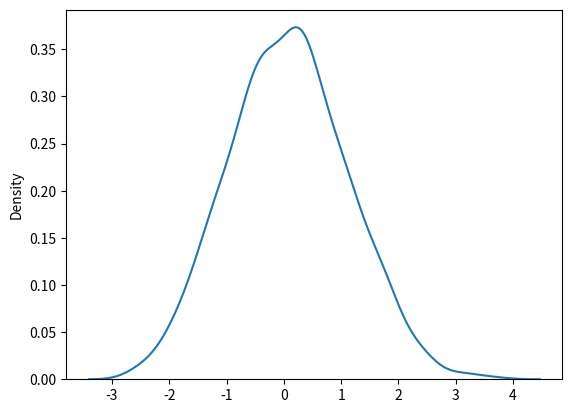

Here is the Python script that generated this plot:
import numpy as np
import matplotlib.pyplot as plt
import seaborn as sns

separator = "=" * 50

x = np.random.normal(size=(2, 3))
print(x)
print(separator)

x = np.random.normal(loc=1, scale=2, size=(2, 3))
print(x)
print(separator)

sns.kdeplot(np.random.normal(size=1000))
plt.show()

